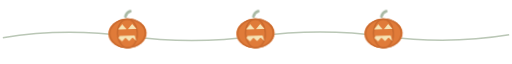
t = 0.00 s
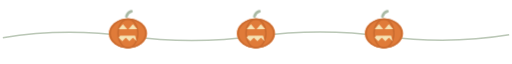
t = 1.16 s
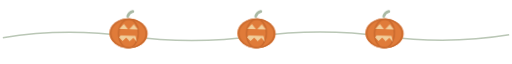
t = 2.35 s
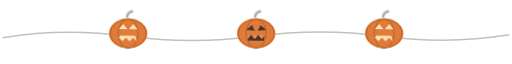
t = 3.50 s
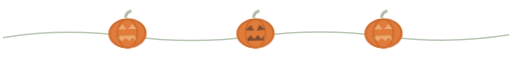
t = 4.62 s
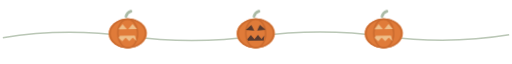
t = 5.88 s

The animated SVG that drew these frames (rendered in a browser with its animation timeline set to each time). Animation: 4 CSS @keyframes rules; one cycle of 7.00 s, repeats indefinitely.

<svg xmlns="http://www.w3.org/2000/svg" viewBox="0 0 720 64" role="img" aria-labelledby="t d"><title id="t">Pumpkin row</title><desc id="d">Three jack-o'-lanterns on a vine; their candle faces flicker, and the middle one keeps swapping between a grin and a scary face.</desc><style>
@keyframes candle{0%,100%{opacity:1}22%{opacity:.45}30%{opacity:1}58%{opacity:.6}66%{opacity:1}84%{opacity:.5}92%{opacity:1}} .candle{animation:candle 3.8s linear infinite}
@keyframes swapA{0%,44%{opacity:1}52%,92%{opacity:0}100%{opacity:1}} .swapA{animation:swapA 7s linear infinite}
@keyframes swapB{0%,44%{opacity:0}52%,92%{opacity:1}100%{opacity:0}} .swapB{animation:swapB 7s linear infinite}
@keyframes swayp{0%,100%{transform:rotate(-2deg)}50%{transform:rotate(2deg)}} .swayp{transform-box:fill-box;transform-origin:bottom center;animation:swayp 5s ease-in-out infinite}
</style>
<path d="M4 40 Q 90 26 180 38 T 360 38 T 540 38 T 716 36" stroke="#a9b9a4" stroke-width="2.2" fill="none" opacity="0.8"/>
<g class="swayp"><g transform="translate(180 34)"><path d="M-2 -24 Q 0 -30 5 -31" stroke="#a9b9a4" stroke-width="4" fill="none" stroke-linecap="round"/><ellipse cx="0" cy="0" rx="27" ry="21" fill="#e07b39"/><ellipse cx="0" cy="0" rx="14" ry="20" fill="none" stroke="#c96a2e" stroke-width="2"/><ellipse cx="0" cy="0" rx="25" ry="20" fill="none" stroke="#c96a2e" stroke-width="2"/><g class="candle"><path d="M-13 -6 L-7 -13 L-1 -6 Z M13 -6 L7 -13 L1 -6 Z" fill="#f6e3b4"/><path d="M-13 6 L-8 11 L-3 6 L2 11 L7 6 L12 11 L10 3 L-11 3 Z" fill="#f6e3b4"/></g></g></g>
<g class="swayp"><g transform="translate(360 34)"><path d="M-2 -24 Q 0 -30 5 -31" stroke="#a9b9a4" stroke-width="4" fill="none" stroke-linecap="round"/><ellipse cx="0" cy="0" rx="27" ry="21" fill="#e07b39"/><ellipse cx="0" cy="0" rx="14" ry="20" fill="none" stroke="#c96a2e" stroke-width="2"/><ellipse cx="0" cy="0" rx="25" ry="20" fill="none" stroke="#c96a2e" stroke-width="2"/><g class="swapA"><g class="candle"><path d="M-13 -6 L-7 -13 L-1 -6 Z M13 -6 L7 -13 L1 -6 Z" fill="#f6e3b4"/><path d="M-13 6 L-8 11 L-3 6 L2 11 L7 6 L12 11 L10 3 L-11 3 Z" fill="#f6e3b4"/></g></g><g class="swapB"><g class="candle"><path d="M-14 -5 L-6 -12 L-2 -4 Z M14 -5 L6 -12 L2 -4 Z" fill="#0d1526"/><path d="M-12 8 L-7 2 L-2 8 L3 2 L8 8 L12 3 L11 10 L-11 10 Z" fill="#0d1526"/></g></g></g></g>
<g class="swayp"><g transform="translate(540 34)"><path d="M-2 -24 Q 0 -30 5 -31" stroke="#a9b9a4" stroke-width="4" fill="none" stroke-linecap="round"/><ellipse cx="0" cy="0" rx="27" ry="21" fill="#e07b39"/><ellipse cx="0" cy="0" rx="14" ry="20" fill="none" stroke="#c96a2e" stroke-width="2"/><ellipse cx="0" cy="0" rx="25" ry="20" fill="none" stroke="#c96a2e" stroke-width="2"/><g class="candle"><path d="M-13 -6 L-7 -13 L-1 -6 Z M13 -6 L7 -13 L1 -6 Z" fill="#f6e3b4"/><path d="M-13 6 L-8 11 L-3 6 L2 11 L7 6 L12 11 L10 3 L-11 3 Z" fill="#f6e3b4"/></g></g></g>
</svg>
